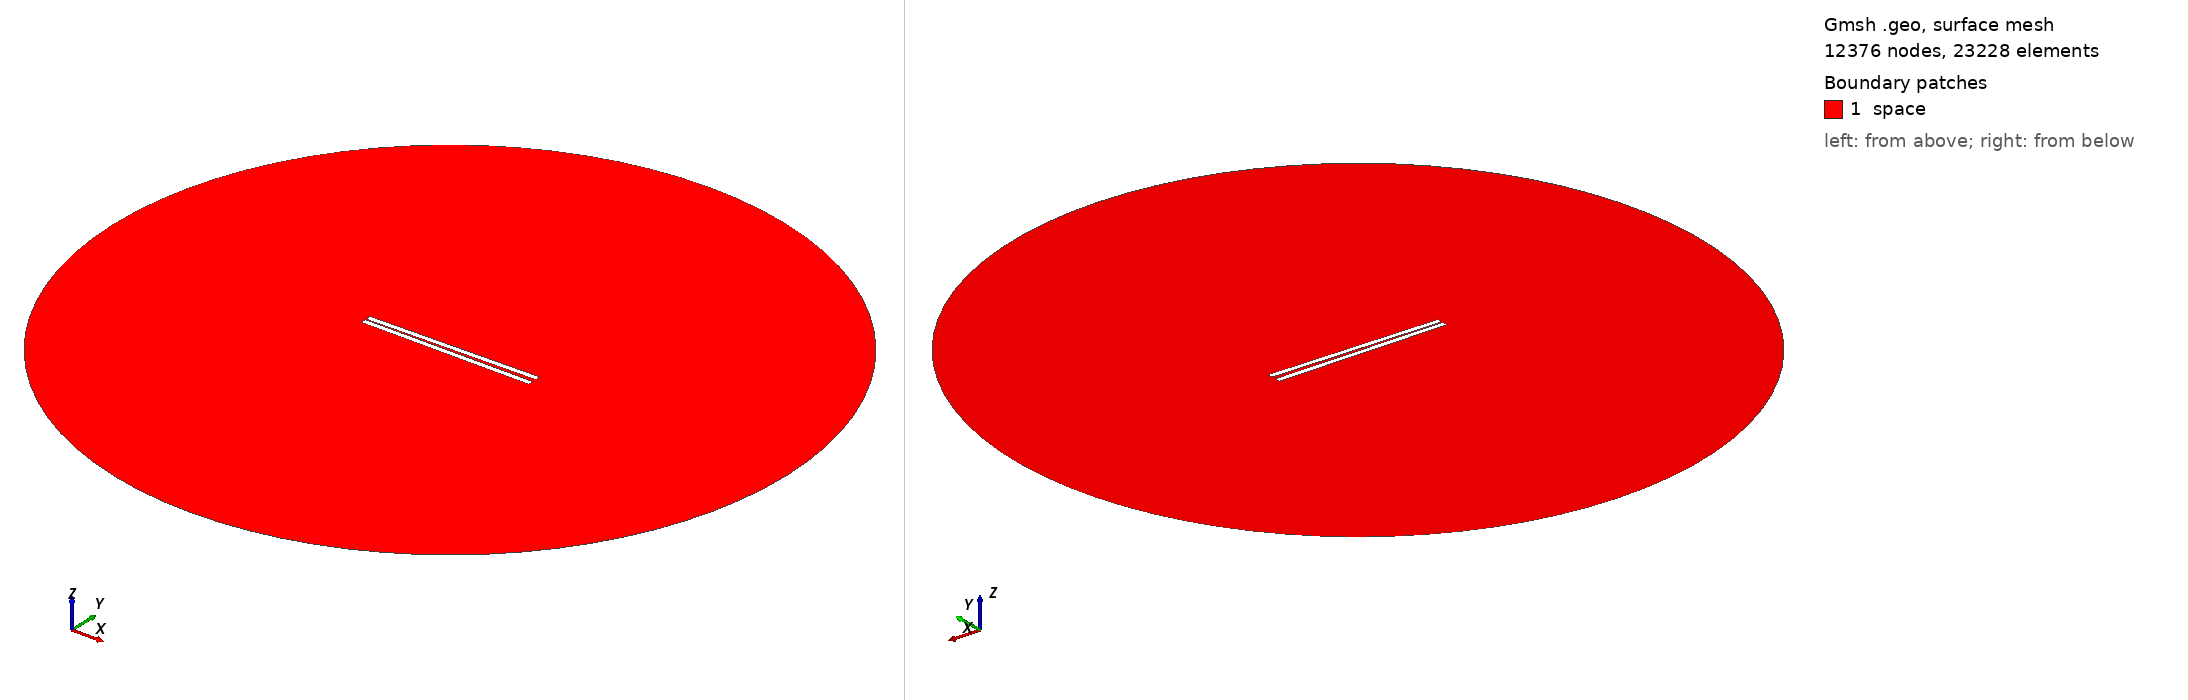

Gmsh geometry script, surface-meshed: 12376 nodes, 23228 surface elements. Boundary patches (legend numbers): 1 space. Left view from above one corner, right view from below the opposite corner. Legend entries are the model's physical surfaces. The drawing asked Gmsh for element sizes between 1% and 20% of the model's largest extent; the script's own settings can give other sizes.

=== 501.geo (drawn) ===
// Set the geometry kernel
SetFactory("OpenCASCADE");

//---------------------------------------
// Rectangles
//---------------------------------------

// Rectangle 1 (top)
Point(1) = {-49.62222222222222, 0.75, 0, 1.0};
Point(2) = {49.62222222222222, 0.75, 0, 1.0};
Point(3) = {49.62222222222222, 3.9944444444444445, 0, 1.0};
Point(4) = {-49.62222222222222, 3.9944444444444445, 0, 1.0};

Line(1) = {1, 2};
Line(2) = {2, 3};
Line(3) = {3, 4};
Line(4) = {4, 1};

Line Loop(1) = {1, 2, 3, 4};
Plane Surface(1) = {1};

Rotate { {0, 0, 1}, {0,  0.75,  0}, 0.017 } {
  Surface{1};
}

// Rectangle 2 (bottom)
Point(5) = {-49.62222222222222, -0.75, 0, 1.0};
Point(6) = {49.62222222222222, -0.75, 0, 1.0};
Point(7) = {49.62222222222222, -3.9944444444444445, 0, 1.0};
Point(8) = {-49.62222222222222, -3.9944444444444445, 0, 1.0};

Line(5) = {5, 6};
Line(6) = {6, 7};
Line(7) = {7, 8};
Line(8) = {8, 5};

Line Loop(2) = {5, 6, 7, 8};
Plane Surface(2) = {2}; 


//---------------------------------------
// Circle
//---------------------------------------

// Define points
Point(9) = {0, 0, 0};        // Center
Point(10) = {200, 0, 0};     // Start point
Point(11) = {0, 200, 0};     // 90 degrees
Point(12) = {-200, 0, 0};    // 180 degrees
Point(13) = {0, -200, 0};    // 270 degrees

// Define circle arcs (each needs start, center, end)
Circle(9) = {10, 9, 11};
Circle(10) = {11, 9, 12};
Circle(11) = {12, 9, 13};
Circle(12) = {13, 9, 10};

// Define curve loop and surface if needed
Curve Loop(3) = {9, 10, 11, 12};
Surface(3) = {3};

// Subtract Rectangles from Circle
BooleanDifference{ Surface{3}; Delete; }{ Surface{1}; Surface{2}; Delete; }

//---------------------------------------
// Transfinite Lines and Surface
//---------------------------------------
r = 7;
Transfinite Line {1, 3} = 50*r Using Progression 1;
Transfinite Line {2, 4} = 2*r Using Progression 1;
Transfinite Line {5, 7} = 50*r Using Progression 1;
Transfinite Line {6, 8} = 2*r Using Progression 1;
Transfinite Line {9, 10, 11, 12} = 20 Using Progression 1;

//---------------------------------------
// Define Physical Groups
//---------------------------------------                

//--- Physical Curves
// Physical groups for boundaries
Physical Line("force_segment", 10) = {1};
Physical Line("upper_plate", 11) = {2, 3, 4};
Physical Line("lower_plate", 12) = {5, 6, 7, 8};
Physical Line("boundary", 20) = {9, 10, 11, 12};

//--- Physical Surfaces
Physical Surface("space", 30) = {3};

//---------------------------------------
// 6. Generate the Mesh
//---------------------------------------
Mesh 2;  // 2D mesh generation
